Labelled photos from "Dataset 2", an image-classification folder in fanweiying/Symmetry-recognition. The possible labels are: 10-fold symmetry order, 12-fold symmetry order, 14-fold symmetry order, 16-fold symmetry order, 18-fold symmetry order, 20-fold symmetry order, 2-fold symmetry order, 3-fold symmetry order, 4-fold symmetry order, 5-fold symmetry order, 6-fold symmetry order, 7-fold symmetry order, 8-fold symmetry order, 9-fold symmetry order.

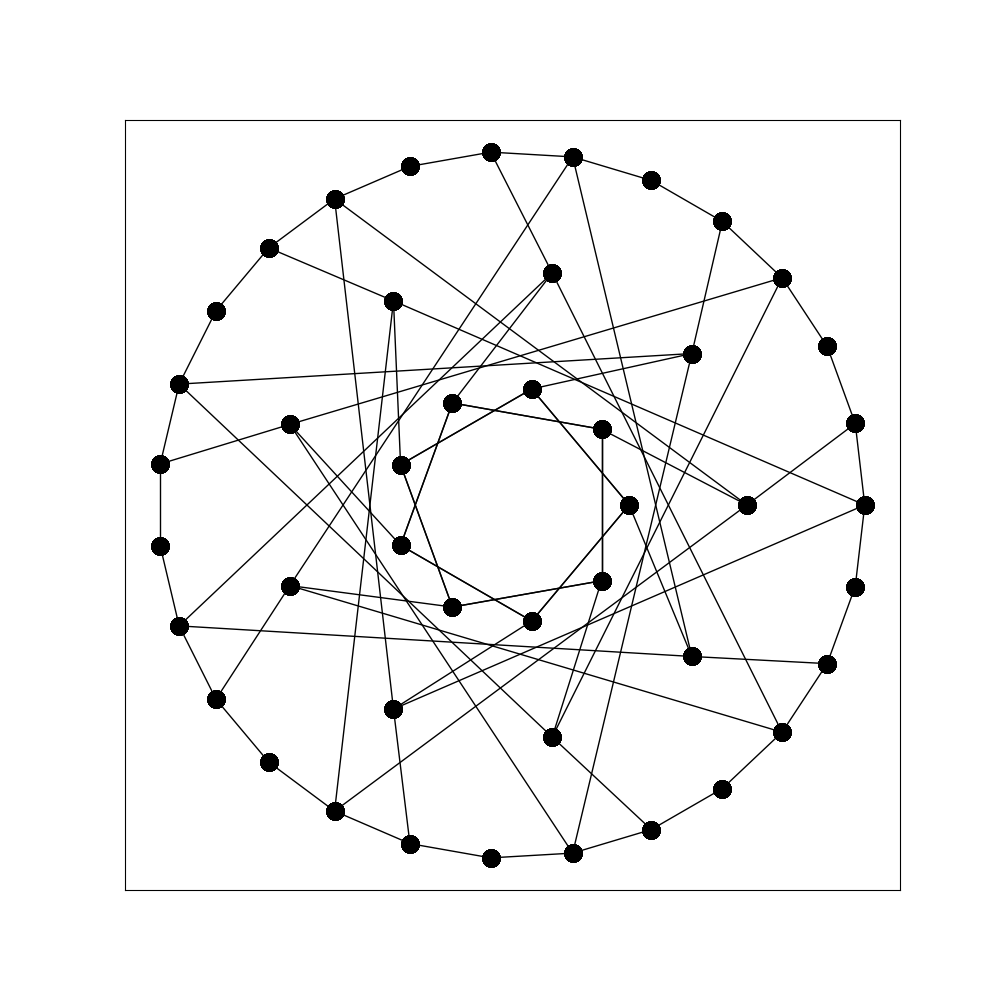
Label: 9-fold symmetry order

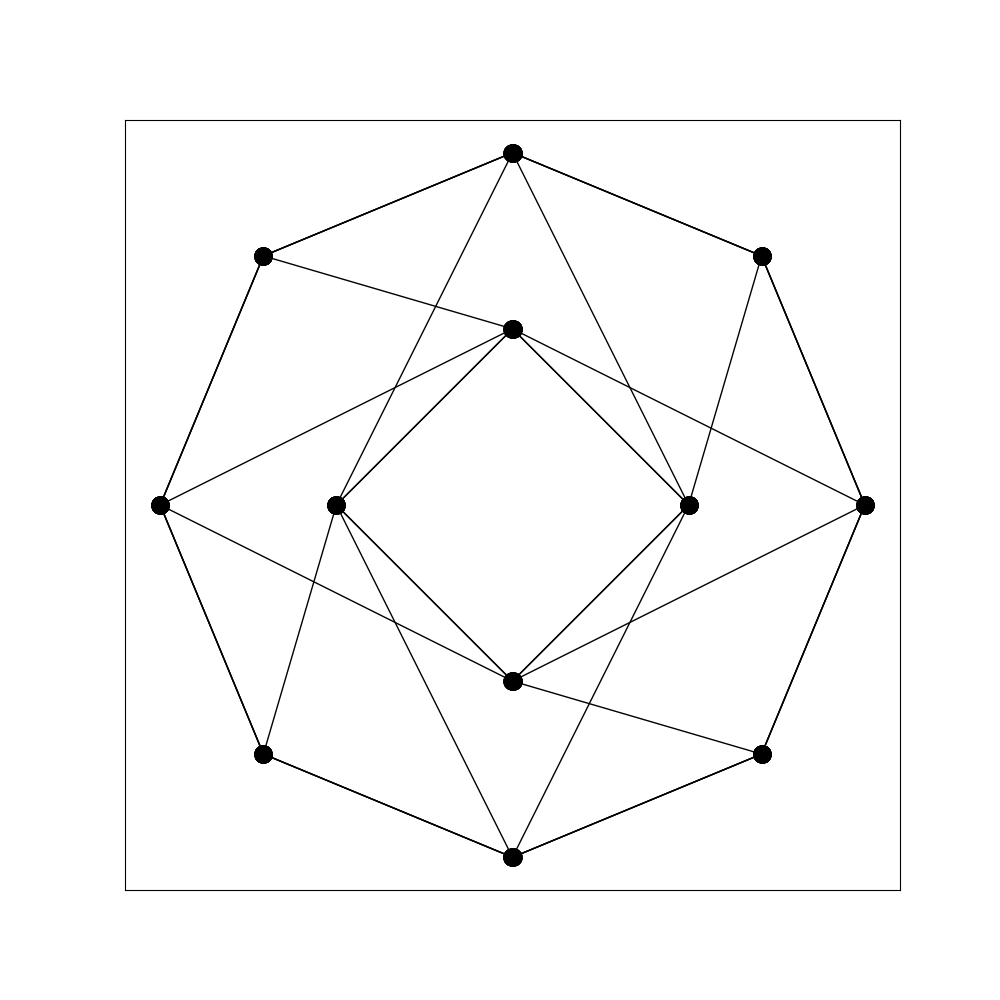
Label: 4-fold symmetry order

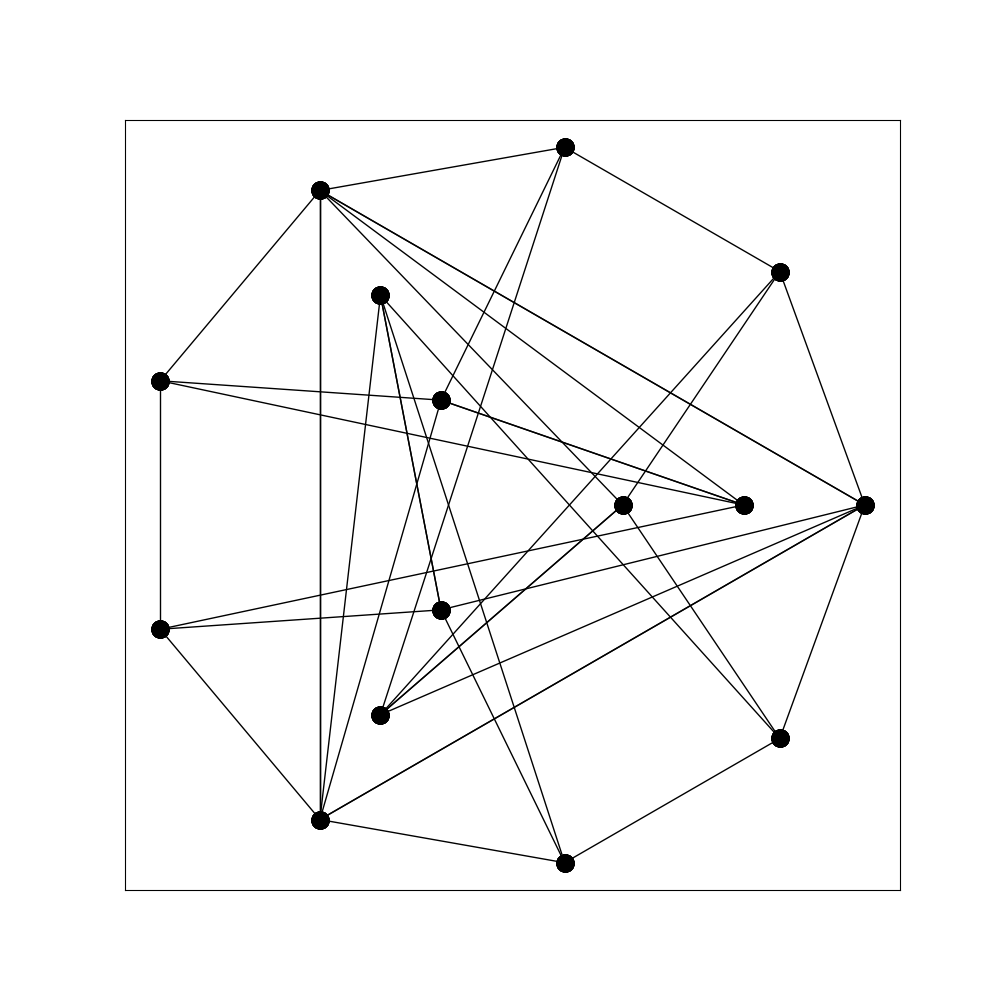
Label: 6-fold symmetry order

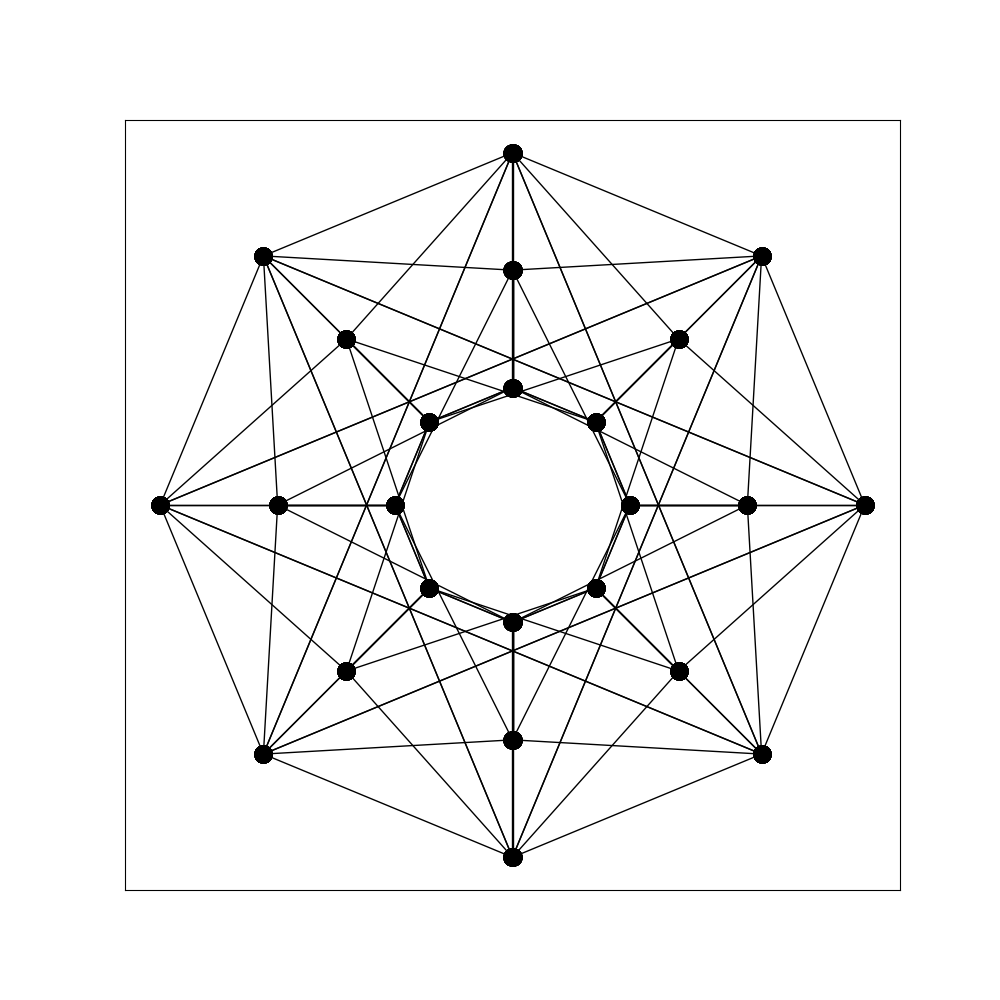
Label: 16-fold symmetry order

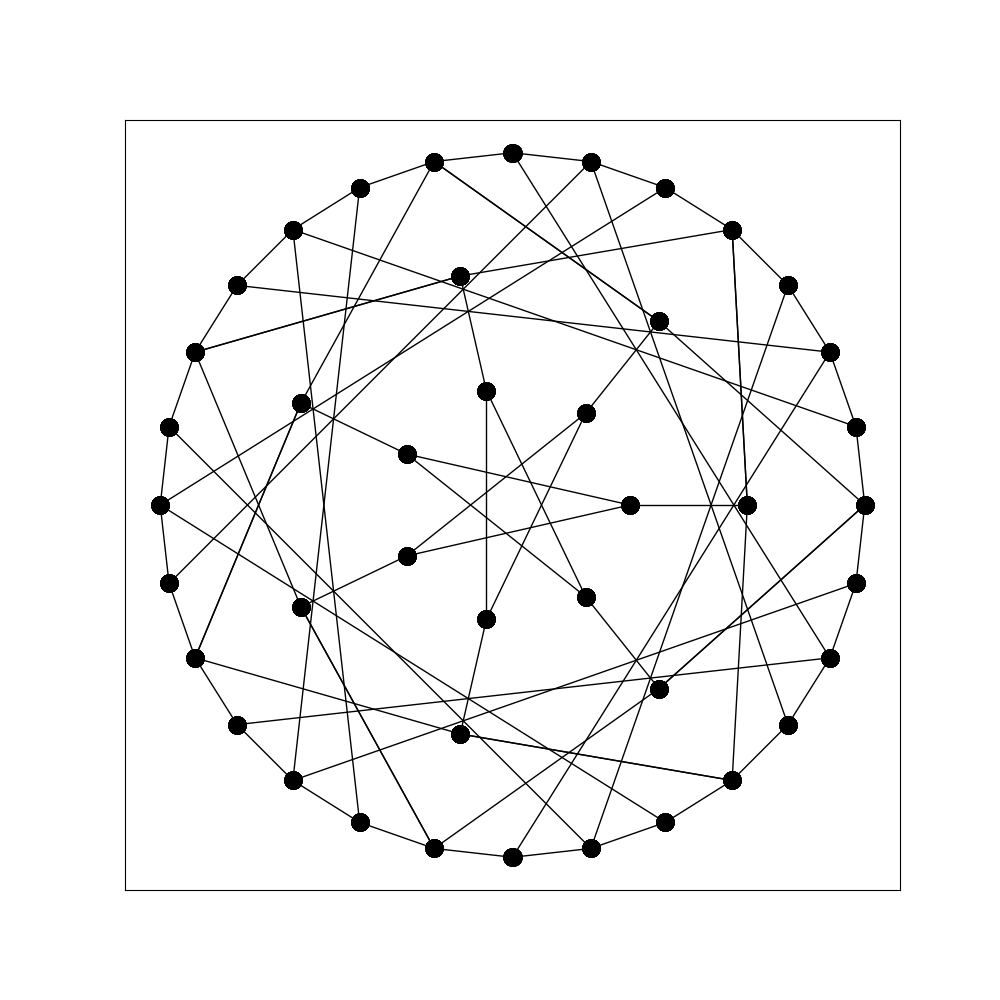
Label: 7-fold symmetry order

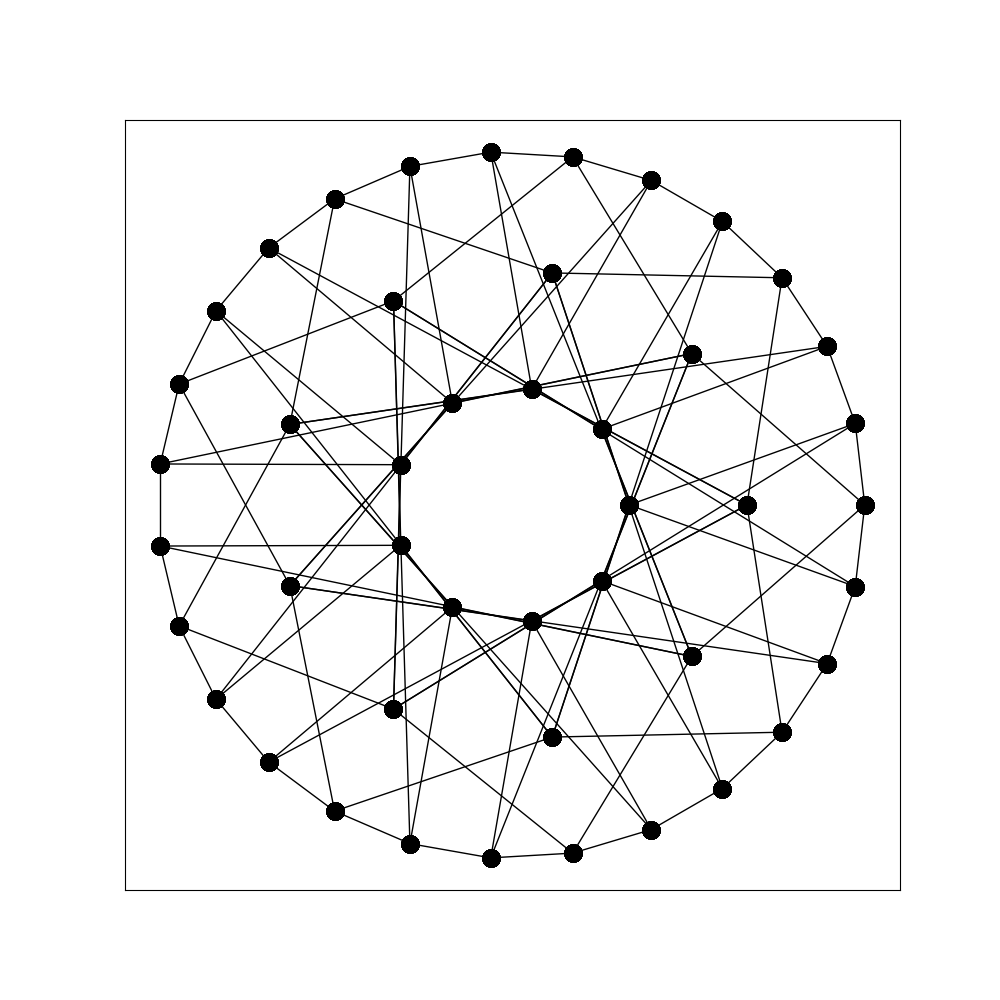
Label: 18-fold symmetry order
